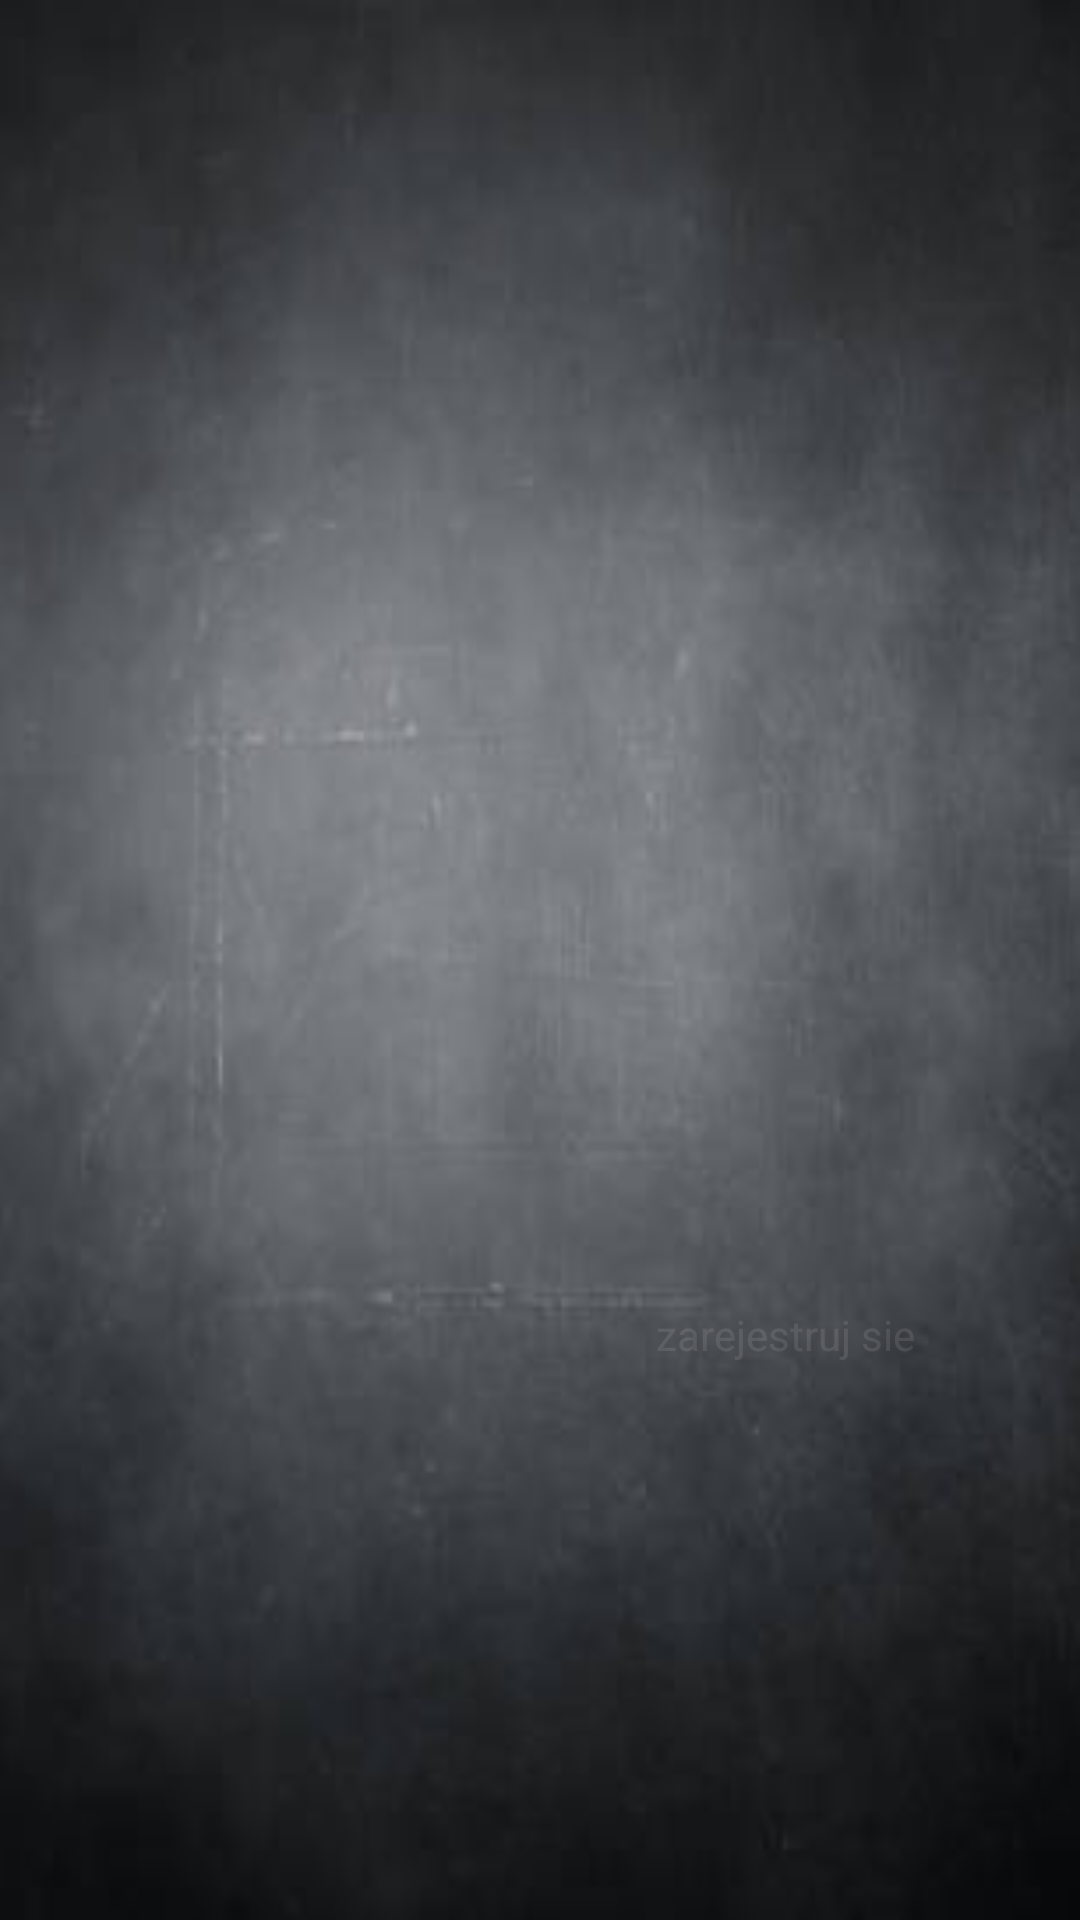

Reconstruct the res/layout file that produces this screen, plus the resources it refers to.
<!-- AndroidManifest.xml: application theme AppTheme -->
<!-- res/layout/account_login_layout.xml -->
<?xml version="1.0" encoding="utf-8"?>
<androidx.constraintlayout.widget.ConstraintLayout xmlns:android="http://schemas.android.com/apk/res/android"
    android:layout_width="match_parent"
    android:layout_height="match_parent"
    xmlns:app="http://schemas.android.com/apk/res-auto">

    <include
        android:id="@+id/include"
        layout="@layout/background_layout" />
    <ImageView
        android:id="@+id/logo_imgView"
        android:src="@drawable/squar"
        android:layout_width="150dp"
        android:layout_height="150dp"
        android:scaleY="0"
        android:scaleX="0"
        android:alpha="0"
        android:layout_marginTop="100dp"
        android:contentDescription="@string/description_logo"
        app:layout_constraintEnd_toEndOf="parent"
        app:layout_constraintStart_toStartOf="parent"
        app:layout_constraintTop_toTopOf="parent" />

    <TextView
        android:id="@+id/app_name"
        android:layout_width="wrap_content"
        android:layout_height="wrap_content"
        android:text="@string/app_name"
        android:textSize="30sp"
        android:textStyle="bold"
        android:alpha="0"
        android:gravity="center"
        android:layout_marginTop="25dp"
        android:textColor="@color/whiteColor"
        app:layout_constraintBottom_toTopOf="@+id/username_editTxt"
        app:layout_constraintEnd_toEndOf="parent"
        app:layout_constraintStart_toStartOf="parent"
        app:layout_constraintTop_toBottomOf="@+id/logo_imgView" />
    <EditText
        android:id="@+id/username_editTxt"
        android:layout_width="250dp"
        android:layout_height="40dp"
        android:layout_marginTop="20dp"
        android:inputType="text"
        android:hint="@string/user_name"
        android:drawablePadding="5dp"
        android:alpha="0"
        android:textColor="@color/whiteColor"
        android:textColorHint="@color/whiteColor"
        android:cursorVisible="true"
        app:layout_constraintEnd_toEndOf="parent"
        app:layout_constraintStart_toStartOf="parent"
        app:layout_constraintTop_toBottomOf="@id/app_name"
        android:drawableStart="@drawable/ic_person_black_24dp"/>
    <EditText
        android:id="@+id/password_editTxt"
        android:layout_width="250dp"
        android:layout_height="40dp"
        android:layout_marginTop="10dp"
        android:inputType="textPassword"
        android:alpha="0"
        android:hint="@string/user_password"
        android:drawablePadding="5dp"
        android:textColor="@color/whiteColor"
        android:textColorHint="@color/whiteColor"
        android:cursorVisible="true"
        app:layout_constraintEnd_toEndOf="parent"
        app:layout_constraintStart_toStartOf="parent"
        app:layout_constraintTop_toBottomOf="@id/username_editTxt"
        android:drawableStart="@drawable/ic_lock_black_24dp"
        />

    <TextView
        android:id="@+id/createAccount"
        android:layout_width="wrap_content"
        android:layout_height="wrap_content"
        android:text="zarejestruj sie"
        android:alpha="0.1"
        android:layout_marginTop="10dp"
        android:textColor="@color/whiteColor"
        app:layout_constraintEnd_toEndOf="@+id/password_editTxt"
        app:layout_constraintTop_toBottomOf="@id/password_editTxt" />

    <Button
        android:id="@+id/login_btn"
        android:layout_width="@dimen/button_width"
        android:layout_height="@dimen/button_height"
        android:layout_marginTop="25dp"
        android:background="@drawable/roundedbtn"
        android:text="@string/login_btn"
        android:textColor="@color/whiteColor"
        android:textStyle="bold"
        android:alpha="0"
        app:layout_constraintEnd_toEndOf="parent"
        app:layout_constraintStart_toStartOf="parent"
        app:layout_constraintTop_toBottomOf="@id/createAccount" />

</androidx.constraintlayout.widget.ConstraintLayout>
<!-- res/layout/background_layout.xml (included above) -->
<?xml version="1.0" encoding="utf-8"?>
<androidx.constraintlayout.widget.ConstraintLayout xmlns:android="http://schemas.android.com/apk/res/android"
    xmlns:app="http://schemas.android.com/apk/res-auto"
    android:layout_width="match_parent"
    android:layout_height="match_parent"
    app:layout_behavior="@string/appbar_scrolling_view_behavior"
    android:background="@drawable/df"
    android:scaleX="2"/>
<!-- resources referenced by this layout -->
<resources>
  <color name="whiteColor">#FFFFFF</color>
  <dimen name="button_height">50dp</dimen>
  <dimen name="button_width">200dp</dimen>
  <!-- drawable df: png bitmap (drawable, 12507 bytes) -->
  <!-- drawable roundedbtn (drawable) -->
  <?xml version="1.0" encoding="utf-8"?>
  <shape android:shape="rectangle"
      xmlns:android="http://schemas.android.com/apk/res/android">
      <solid android:color="@color/buttonColor"/>
      <corners
          android:bottomLeftRadius="7dp"
          android:bottomRightRadius="7dp"
          android:topLeftRadius="7dp"
          android:topRightRadius="7dp"/>
  </shape>
  <!-- drawable squar: png bitmap (drawable, 170857 bytes) -->
  <string name="app_name">Gym Progress</string>
  <string name="description_logo">Logo</string>
  <string name="login_btn">Zaloguj</string>
  <string name="user_name">Nazwa użytkownika</string>
  <string name="user_password">Hasło</string>
  <style name="AppTheme" parent="Theme.AppCompat.Light.DarkActionBar">
          
          <item name="colorPrimary">@color/colorPrimary</item>
          <item name="colorPrimaryDark">@color/colorPrimaryDark</item>
          <item name="colorAccent">@color/colorAccent</item>
      </style>
  <color name="buttonColor">#B2252F73</color>
  <color name="colorPrimary">#3BC3C3C3</color>
  <color name="colorPrimaryDark">#54091F4B</color>
  <color name="colorAccent">#F3BF3266</color>
</resources>
